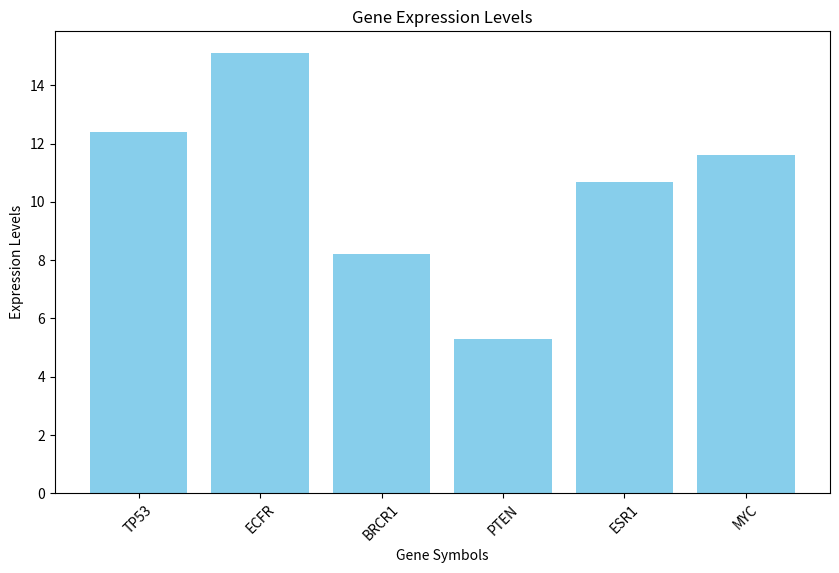

Write the Python code that produced this figure.
# import necessary libraries
import matplotlib.pyplot as plt

# Create a dictionary to store gene expression levels
genes = {'TP53': 12.4, 'ECFR': 15.1, 
         'BRCR1': 8.2, 'PTEN': 5.3, 'ESR1': 10.7}
print("Initial gene expression levels:", genes)

# Add a new gene expression level to the dictionary
genes['MYC'] = 11.6

# Extract gene symbols and expression levels for plotting
gene_symbols = list(genes.keys())
expression_levels = list(genes.values())

# Plot the gene expression levels using a bar chart
plt.figure(figsize=(10, 6)) # Set the figure size 
plt.bar(gene_symbols, expression_levels, color='skyblue')
plt.xlabel('Gene Symbols') # Label for x-axis
plt.ylabel('Expression Levels') 
plt.title('Gene Expression Levels') # Title of the plot
plt.xticks(rotation=45) # Rotate x-axis labels for 45 degrees
plt.show()

# Access the expression level of a specific gene

# pseudocode:
# 1. Define a variable 'gene_input' with the name of the gene you want
# 2. Check if 'gene_input' is in the 'genes' dictionary
# 3. If it is, print the expression level of that gene
# 4. If it is not, print a message saying the gene is not found in the dictionary

gene_input = 'TP53'
if gene_input in genes:
    print("The expression level of", gene_input, "is", genes[gene_input])
else: 
    print("Gene", gene_input, "is not found in the dictionary.")

# Calculate the average expression level across all genes
average_expression = sum(expression_levels) / len(expression_levels)
print("The average expression level across all genes is:", average_expression)
